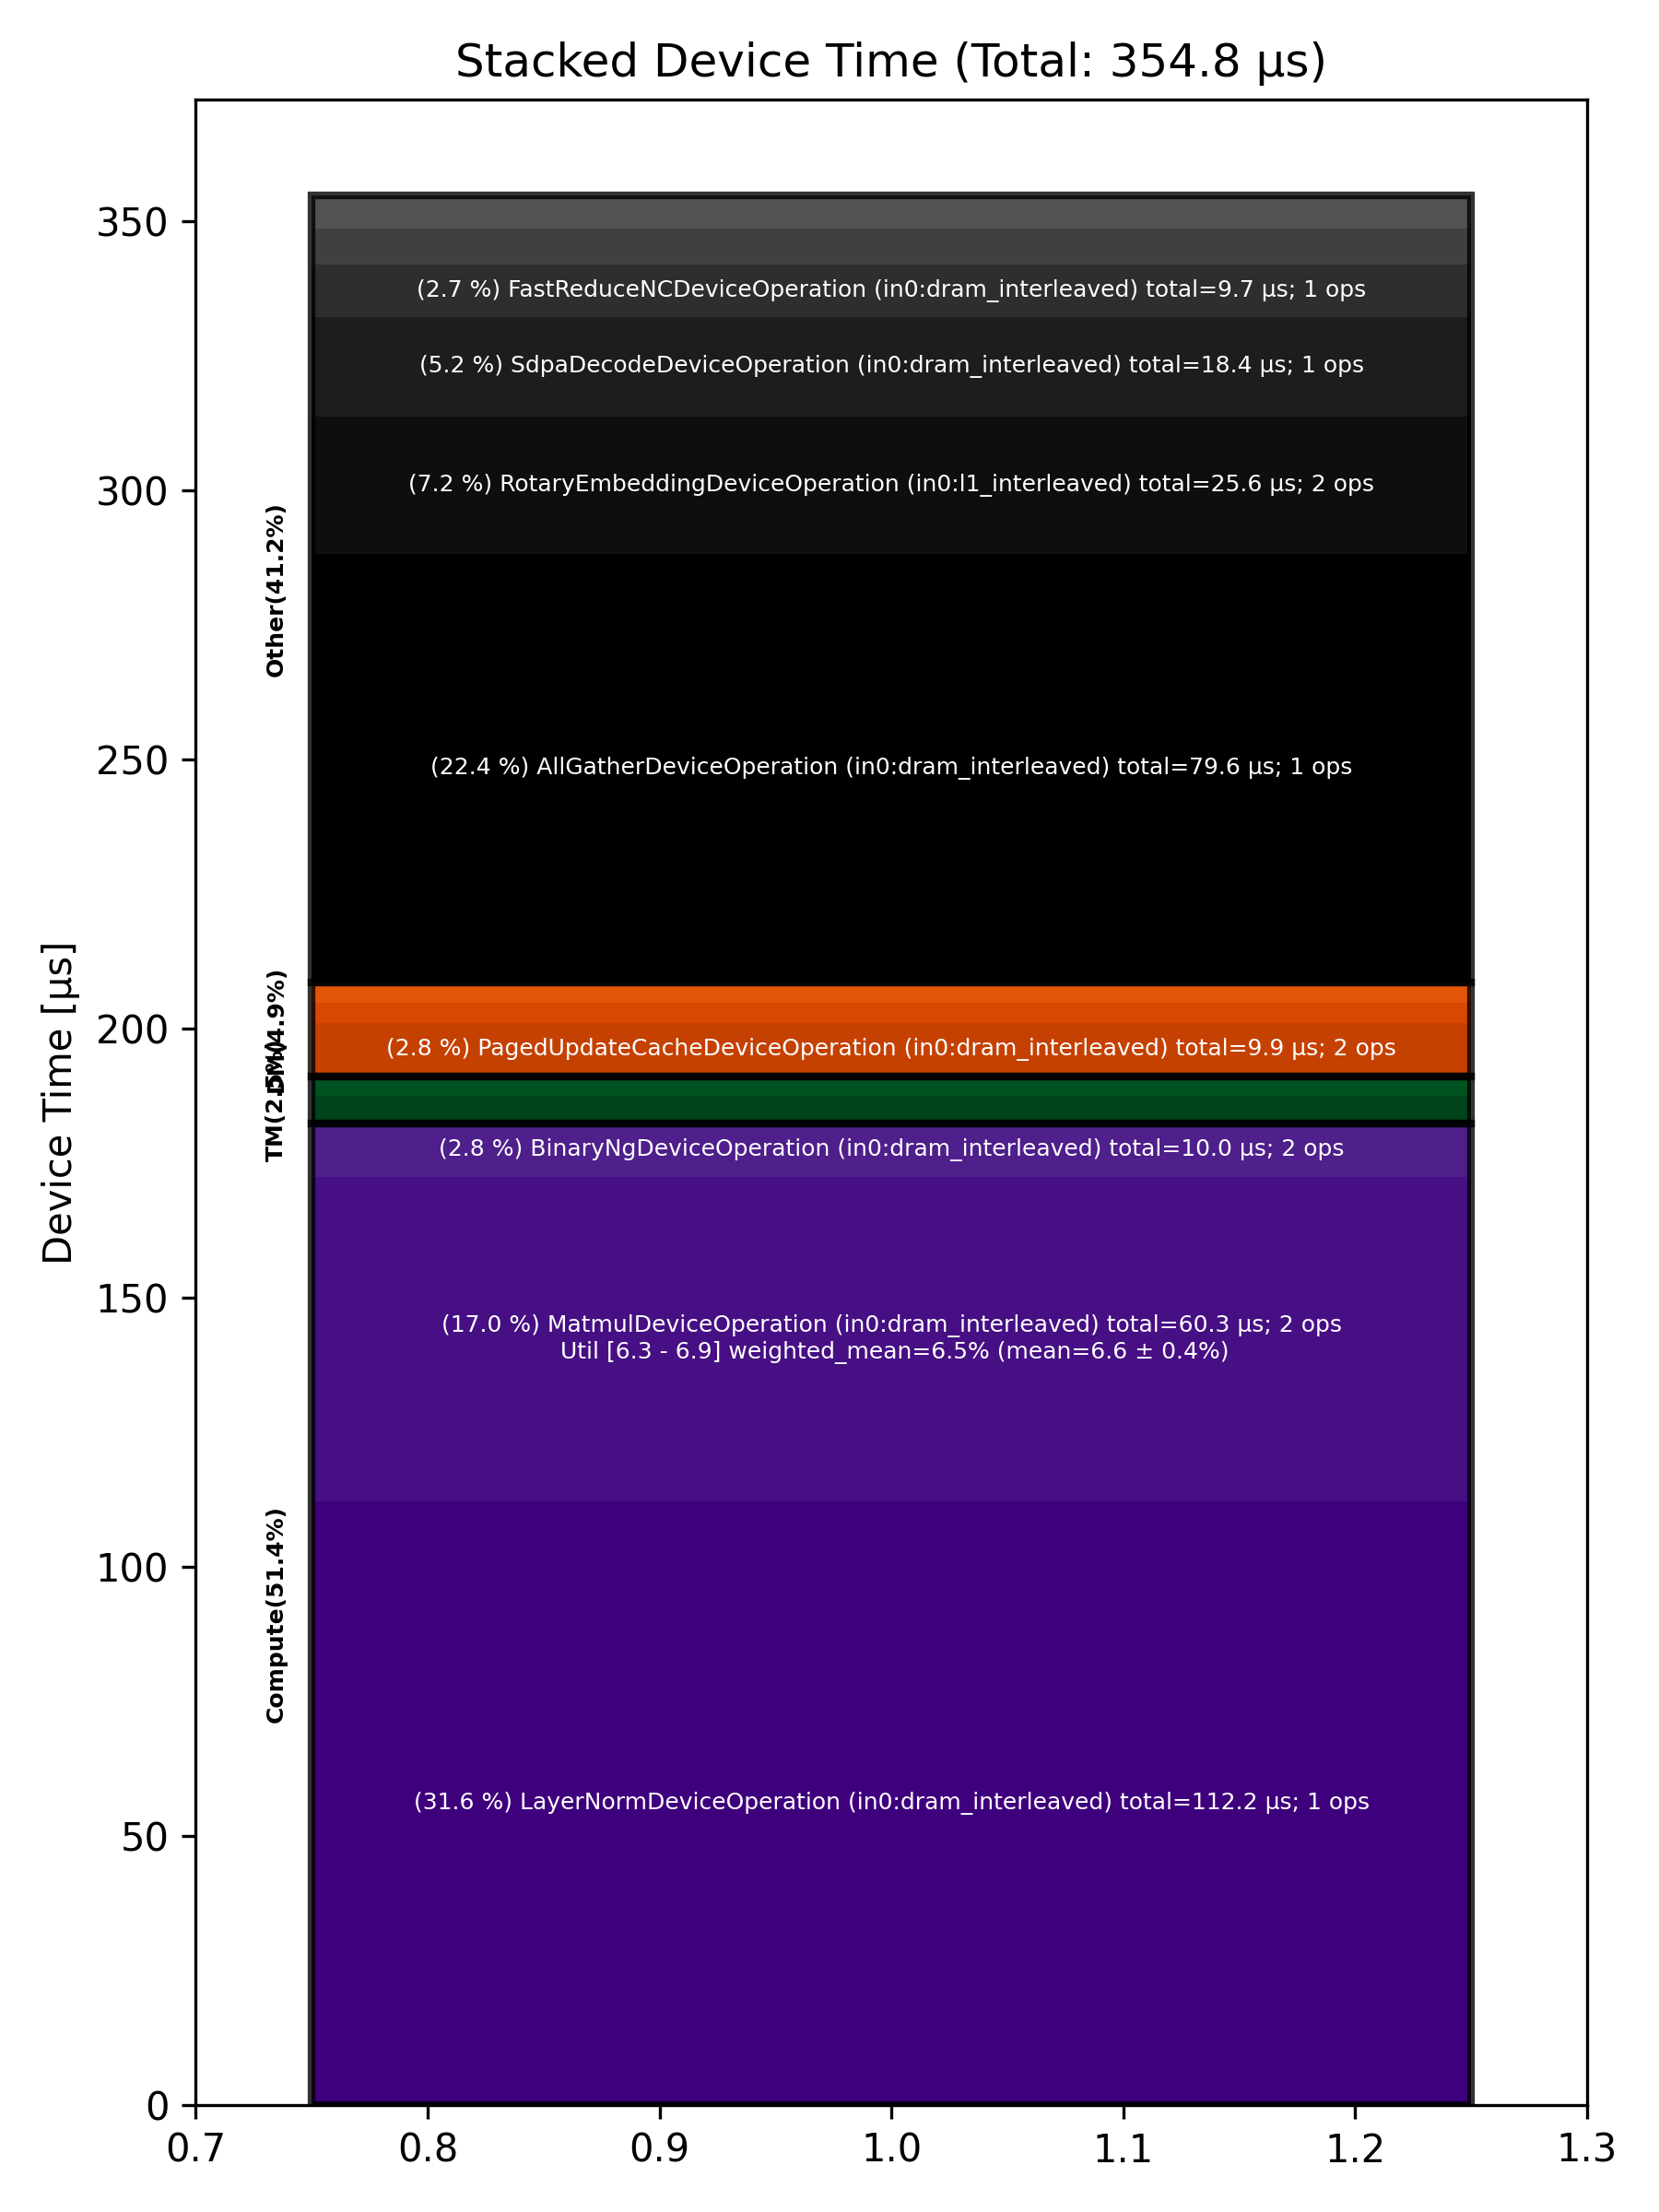

The file beside this chart, header and first rows:
%, OP Code Joined, Device_Time_Sum_us, Ops_Count, Op_Category, Flops_min, Flops_max, Flops_mean, Flops_std, Flops_weighted_mean
31.61, LayerNormDeviceOperation (in0:dram_inter…, 112.2, 1, Compute, , , , , 
22.42, AllGatherDeviceOperation (in0:dram_inter…, 79.56, 1, Other, , , , , 
16.98, MatmulDeviceOperation (in0:dram_interlea…, 60.25, 2, Compute, 6.33, 6.85, 6.59, 0.37, 6.46
7.22, RotaryEmbeddingDeviceOperation (in0:l1_i…, 25.63, 2, Other, , , , , 
5.20, SdpaDecodeDeviceOperation (in0:dram_inte…, 18.44, 1, Other, , , , , 
2.82, BinaryNgDeviceOperation (in0:dram_interl…, 9.99, 2, Compute, , , , , 
2.80, PagedUpdateCacheDeviceOperation (in0:dra…, 9.92, 2, DM, , , , , 
2.74, FastReduceNCDeviceOperation (in0:dram_in…, 9.73, 1, Other, , , , , 
1.87, ReshapeViewDeviceOperation (in0:l1_inter…, 6.65, 1, Other, , , , , 
1.77, NLPCreateQKVHeadsDecodeDeviceOperation (…, 6.27, 1, Other, , , , , 
1.41, SliceDeviceOperation (in0:l1_interleaved…, 4.99, 2, TM, , , , , 
1.06, ShardedToInterleavedDeviceOperation (in0…, 3.75, 2, DM, , , , , 
1.05, NLPConcatHeadsDecodeDeviceOperation (in0…, 3.72, 1, TM, , , , , 
0.80, InterleavedToShardedDeviceOperation (in0…, 2.83, 2, DM, , , , , 
0.26, ShardedToInterleavedDeviceOperation (in0…, 0.92, 1, DM, , , , , 
